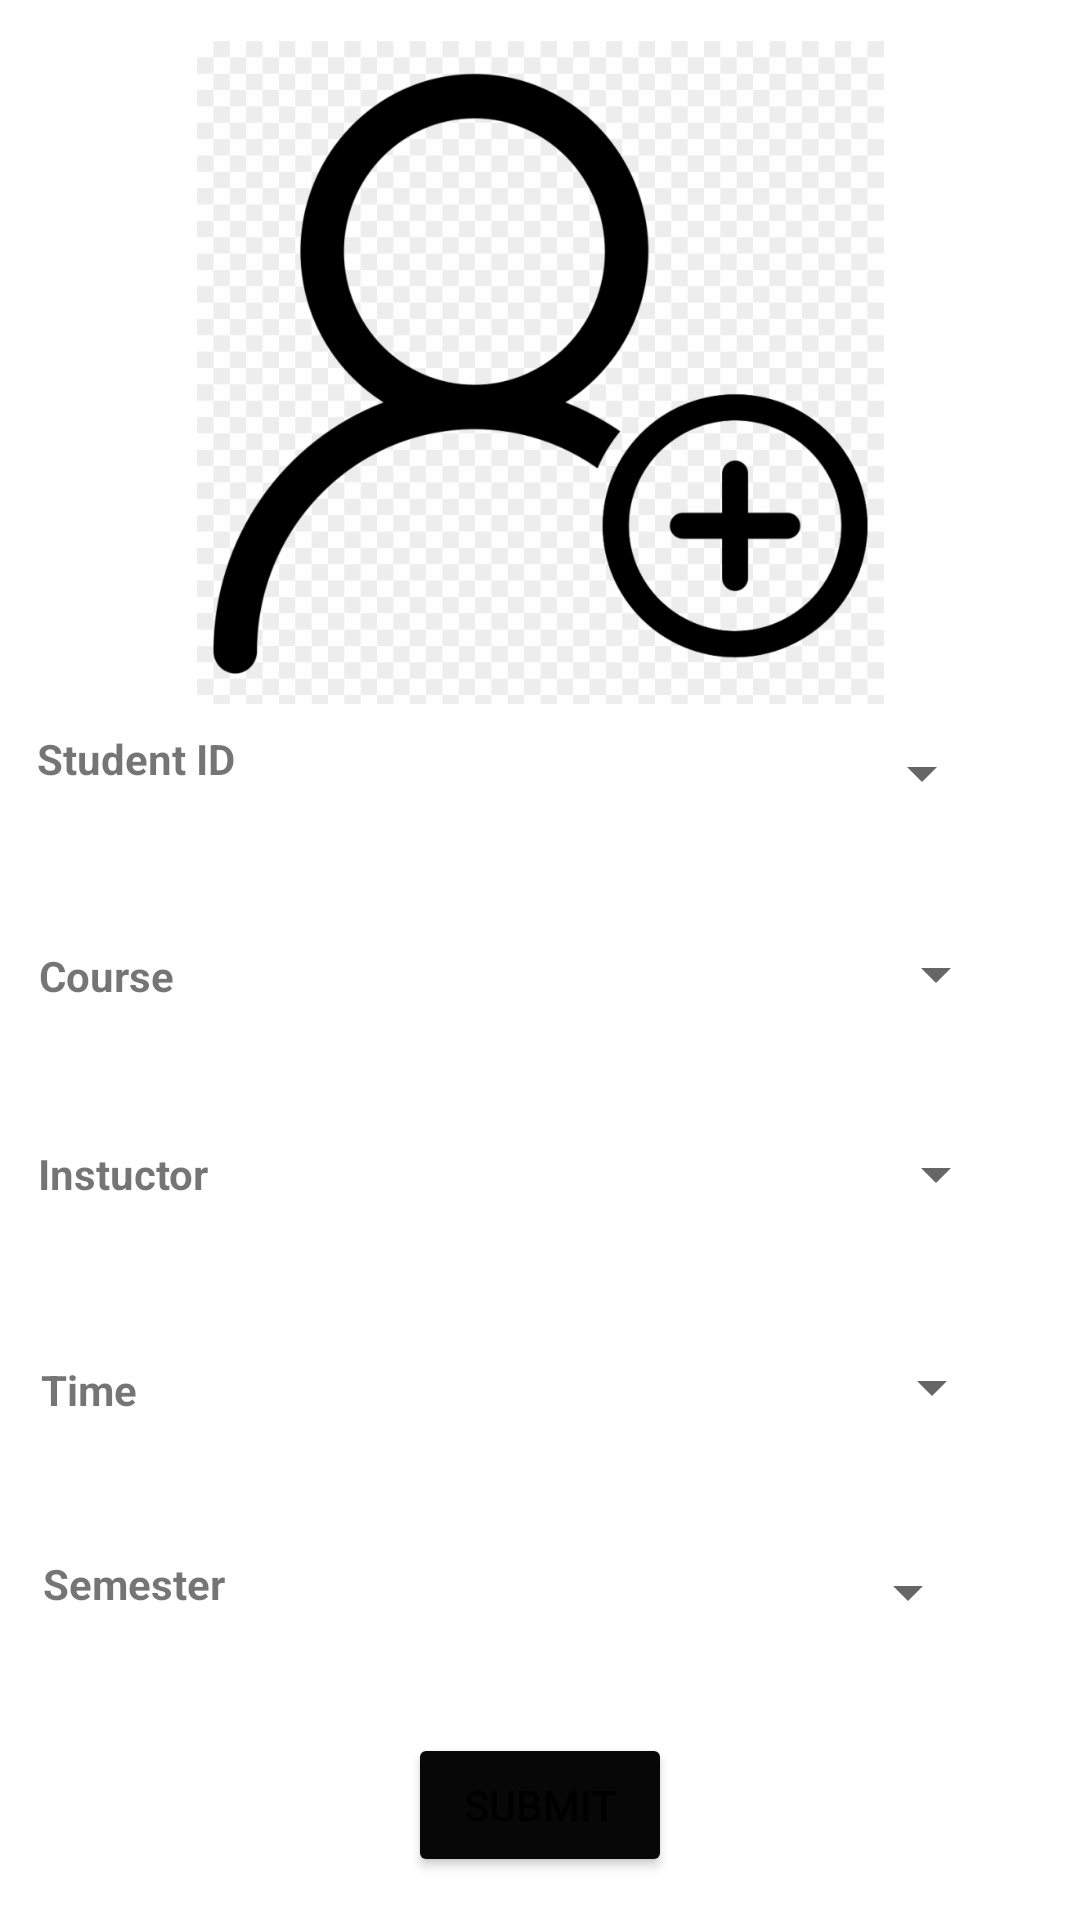

Android layout source for this screen:
<!-- AndroidManifest.xml: application theme Theme.LIUApp -->
<!-- res/layout/activity_enroll_student.xml -->
<?xml version="1.0" encoding="utf-8"?>
<androidx.constraintlayout.widget.ConstraintLayout xmlns:android="http://schemas.android.com/apk/res/android"
    xmlns:app="http://schemas.android.com/apk/res-auto"
    xmlns:tools="http://schemas.android.com/tools"
    android:layout_width="match_parent"
    android:layout_height="match_parent"
    tools:context=".EnrollStudentActivity">

    <ImageView
        android:id="@+id/imageView15"
        android:layout_width="283dp"
        android:layout_height="221dp"
        android:src="@drawable/adduser"
        app:layout_constraintBottom_toBottomOf="parent"
        app:layout_constraintEnd_toEndOf="parent"
        app:layout_constraintStart_toStartOf="parent"
        app:layout_constraintTop_toTopOf="parent"
        app:layout_constraintVertical_bias="0.033" />

    <TextView
        android:id="@+id/textView52"
        android:layout_width="112dp"
        android:layout_height="44dp"
        android:text="Student ID"
        android:textSize="14sp"
        android:textStyle="bold"
        app:layout_constraintBottom_toBottomOf="parent"
        app:layout_constraintEnd_toEndOf="parent"
        app:layout_constraintHorizontal_bias="0.05"
        app:layout_constraintStart_toStartOf="parent"
        app:layout_constraintTop_toTopOf="parent"
        app:layout_constraintVertical_bias="0.408" />

    <TextView
        android:id="@+id/textView53"
        android:layout_width="95dp"
        android:layout_height="33dp"
        android:text="Course"
        android:textSize="14sp"
        android:textStyle="bold"
        app:layout_constraintBottom_toBottomOf="parent"
        app:layout_constraintEnd_toEndOf="parent"
        app:layout_constraintHorizontal_bias="0.049"
        app:layout_constraintStart_toStartOf="parent"
        app:layout_constraintTop_toTopOf="parent"
        app:layout_constraintVertical_bias="0.52" />

    <TextView
        android:id="@+id/textView54"
        android:layout_width="106dp"
        android:layout_height="36dp"
        android:text="Instuctor"
        android:textSize="14sp"
        android:textStyle="bold"
        app:layout_constraintBottom_toBottomOf="parent"
        app:layout_constraintEnd_toEndOf="parent"
        app:layout_constraintHorizontal_bias="0.05"
        app:layout_constraintStart_toStartOf="parent"
        app:layout_constraintTop_toTopOf="parent"
        app:layout_constraintVertical_bias="0.632" />

    <Spinner
        android:id="@+id/spEnrollStudentID"
        android:layout_width="233dp"
        android:layout_height="55dp"
        app:layout_constraintBottom_toBottomOf="parent"
        app:layout_constraintEnd_toEndOf="parent"
        app:layout_constraintHorizontal_bias="0.775"
        app:layout_constraintStart_toStartOf="parent"
        app:layout_constraintTop_toTopOf="parent"
        app:layout_constraintVertical_bias="0.394" />

    <Button
        android:id="@+id/btnEnrollStudent"
        android:layout_width="wrap_content"
        android:layout_height="wrap_content"
        android:backgroundTint="#070707"
        android:text="Submit"
        app:layout_constraintBottom_toBottomOf="parent"
        app:layout_constraintEnd_toEndOf="parent"
        app:layout_constraintStart_toStartOf="parent"
        app:layout_constraintTop_toTopOf="parent"
        app:layout_constraintVertical_bias="0.976" />

    <Spinner
        android:id="@+id/spEnrollStudentCourse"
        android:layout_width="238dp"
        android:layout_height="56dp"
        app:layout_constraintBottom_toBottomOf="parent"
        app:layout_constraintEnd_toEndOf="parent"
        app:layout_constraintHorizontal_bias="0.803"
        app:layout_constraintStart_toStartOf="parent"
        app:layout_constraintTop_toTopOf="parent"
        app:layout_constraintVertical_bias="0.508" />

    <Spinner
        android:id="@+id/spEnrollStudentInstructor"
        android:layout_width="239dp"
        android:layout_height="53dp"
        app:layout_constraintBottom_toBottomOf="parent"
        app:layout_constraintEnd_toEndOf="parent"
        app:layout_constraintHorizontal_bias="0.802"
        app:layout_constraintStart_toStartOf="parent"
        app:layout_constraintTop_toTopOf="parent"
        app:layout_constraintVertical_bias="0.622" />

    <TextView
        android:id="@+id/textView55"
        android:layout_width="78dp"
        android:layout_height="35dp"
        android:text="Time"
        android:textSize="14sp"
        android:textStyle="bold"
        app:layout_constraintBottom_toBottomOf="parent"
        app:layout_constraintEnd_toEndOf="parent"
        app:layout_constraintHorizontal_bias="0.048"
        app:layout_constraintStart_toStartOf="parent"
        app:layout_constraintTop_toTopOf="parent"
        app:layout_constraintVertical_bias="0.75" />

    <Spinner
        android:id="@+id/spEnrollStudentTime"
        android:layout_width="237dp"
        android:layout_height="53dp"
        app:layout_constraintBottom_toBottomOf="parent"
        app:layout_constraintEnd_toEndOf="parent"
        app:layout_constraintHorizontal_bias="0.793"
        app:layout_constraintStart_toStartOf="parent"
        app:layout_constraintTop_toTopOf="parent"
        app:layout_constraintVertical_bias="0.743" />

    <TextView
        android:id="@+id/textView56"
        android:layout_width="80dp"
        android:layout_height="35dp"
        android:text="Semester"
        android:textSize="14sp"
        android:textStyle="bold"
        app:layout_constraintBottom_toBottomOf="parent"
        app:layout_constraintEnd_toEndOf="parent"
        app:layout_constraintHorizontal_bias="0.051"
        app:layout_constraintStart_toStartOf="parent"
        app:layout_constraintTop_toTopOf="parent"
        app:layout_constraintVertical_bias="0.857" />

    <Spinner
        android:id="@+id/spEnrollStudentSemester"
        android:layout_width="226dp"
        android:layout_height="59dp"
        android:minHeight="48dp"
        app:layout_constraintBottom_toBottomOf="parent"
        app:layout_constraintEnd_toEndOf="parent"
        app:layout_constraintHorizontal_bias="0.751"
        app:layout_constraintStart_toStartOf="parent"
        app:layout_constraintTop_toTopOf="parent"
        app:layout_constraintVertical_bias="0.863" />
</androidx.constraintlayout.widget.ConstraintLayout>
<!-- resources referenced by this layout -->
<resources>
  <!-- drawable adduser: png bitmap (drawable-v24, 124581 bytes) -->
  <style name="Theme.LIUApp" parent="Theme.MaterialComponents.DayNight.DarkActionBar">
          
          <item name="colorPrimary">@color/purple_500</item>
          <item name="colorPrimaryVariant">@color/purple_700</item>
          <item name="colorOnPrimary">@color/white</item>
          
          <item name="colorSecondary">@color/teal_200</item>
          <item name="colorSecondaryVariant">@color/teal_700</item>
          <item name="colorOnSecondary">@color/black</item>
          
          <item name="android:statusBarColor" tools:targetApi="l">?attr/colorPrimaryVariant</item>
          
      </style>
  <!-- not gathered from this repository: default colours our renderer supplied (Android Studio template values) -->
  <color name="purple_500">#FF6200EE</color>
  <color name="purple_700">#FF3700B3</color>
  <color name="teal_200">#FF03DAC5</color>
  <color name="teal_700">#FF018786</color>
  <color name="black">#FF000000</color>
  <color name="white">#FFFFFFFF</color>
</resources>
